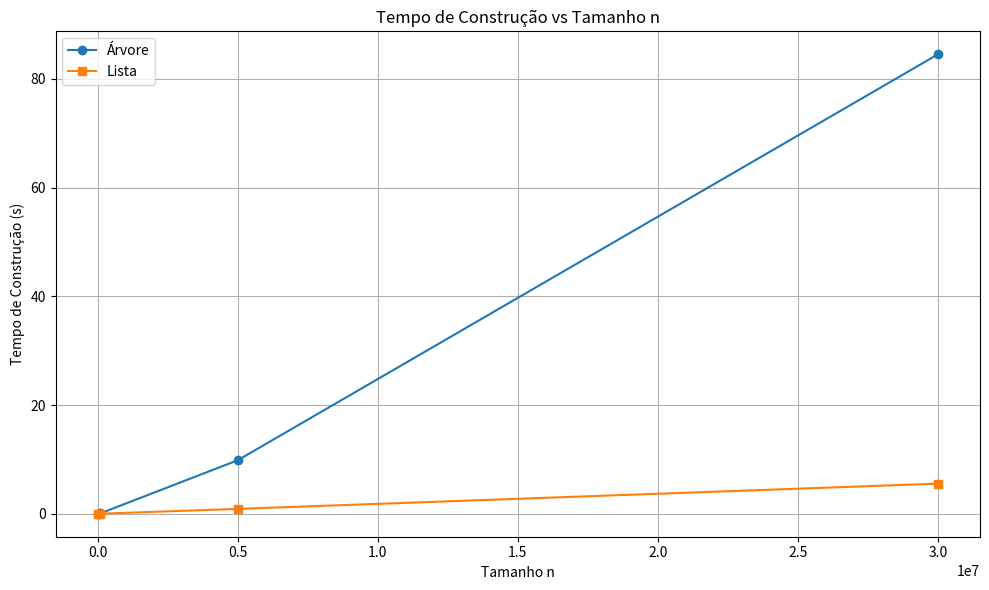
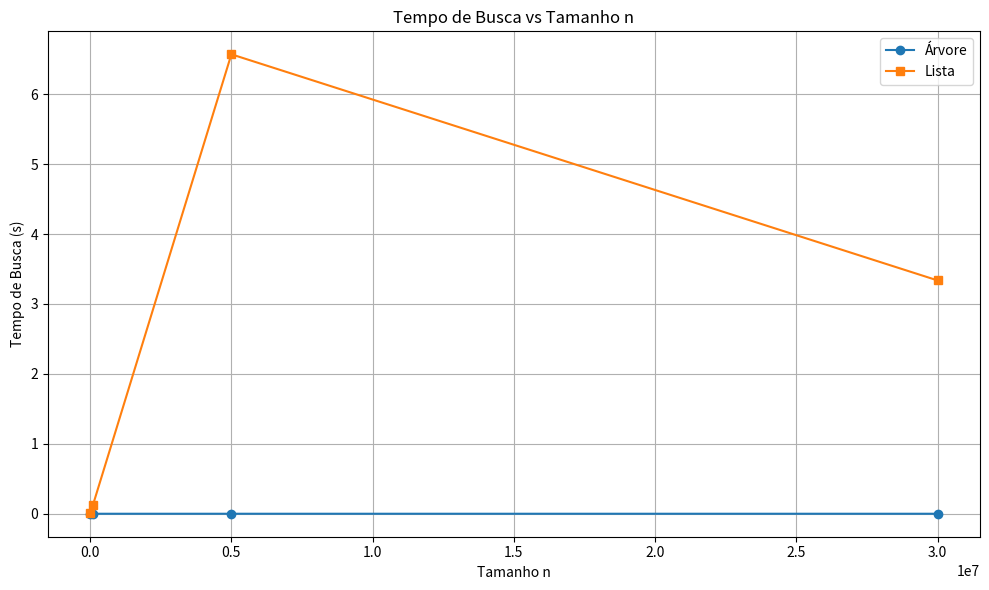

Recreate these plots in Python, in order.
import matplotlib.pyplot as plt

# Dados
n_values = [1000, 100000, 5000000, 30000000]
tempo_construcao_arvore = [0.000341, 0.068897, 9.828066, 84.501408]
tempo_construcao_lista = [0.008544, 0.009841, 0.892985, 5.537860]

tempo_busca_arvore = [0.000337, 0.000071, 0.000091, 0.000018]
tempo_busca_lista = [0.012492, 0.125194, 6.569531, 3.336123]

# Gráfico 1 - Tempo de Construção
plt.figure(figsize=(10, 6))
plt.plot(n_values, tempo_construcao_arvore, marker='o', label='Árvore')
plt.plot(n_values, tempo_construcao_lista, marker='s', label='Lista')
plt.xlabel('Tamanho n')
plt.ylabel('Tempo de Construção (s)')
plt.title('Tempo de Construção vs Tamanho n')
plt.legend()
plt.grid(True)
plt.tight_layout()
plt.show()

# Gráfico 2 - Tempo de Busca
plt.figure(figsize=(10, 6))
plt.plot(n_values, tempo_busca_arvore, marker='o', label='Árvore')
plt.plot(n_values, tempo_busca_lista, marker='s', label='Lista')
plt.xlabel('Tamanho n')
plt.ylabel('Tempo de Busca (s)')
plt.title('Tempo de Busca vs Tamanho n')
plt.legend()
plt.grid(True)
plt.tight_layout()
plt.show()